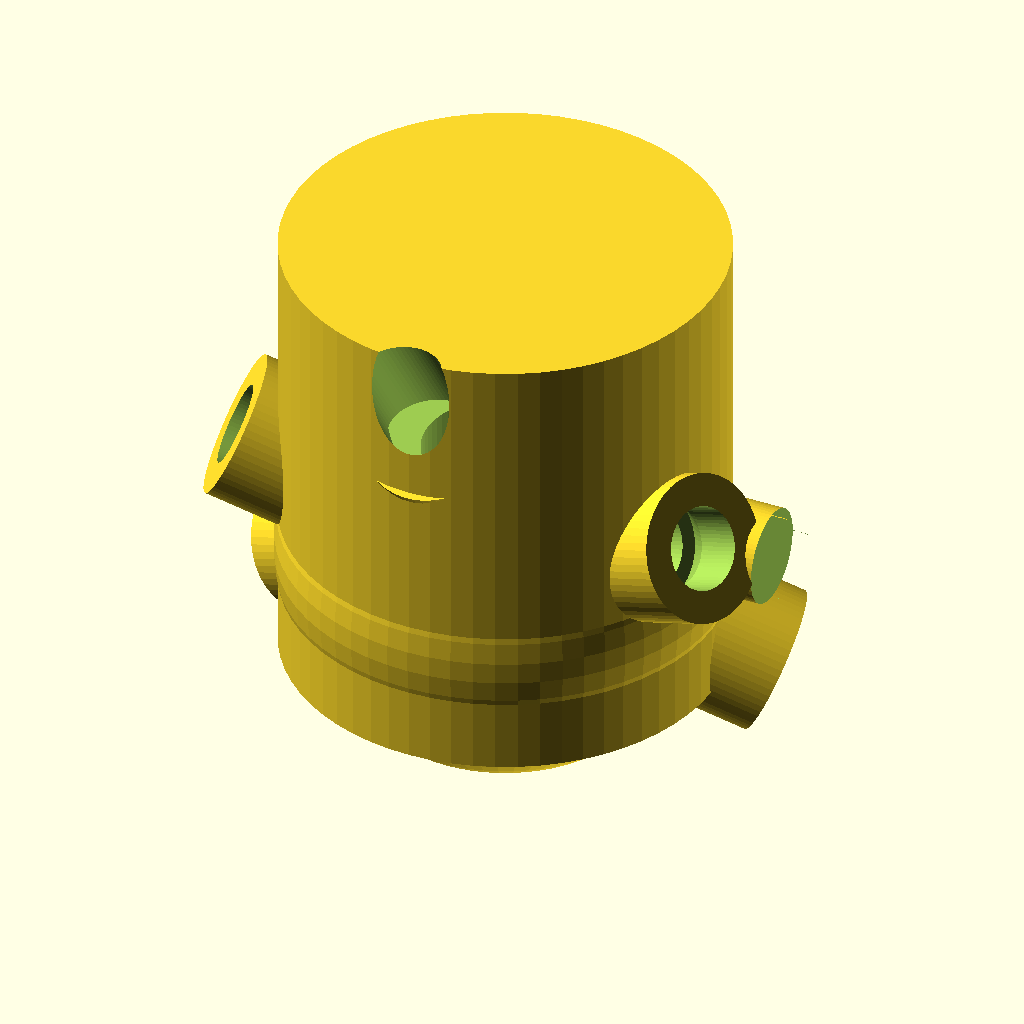
Cell 1 — every parameter at its default value.
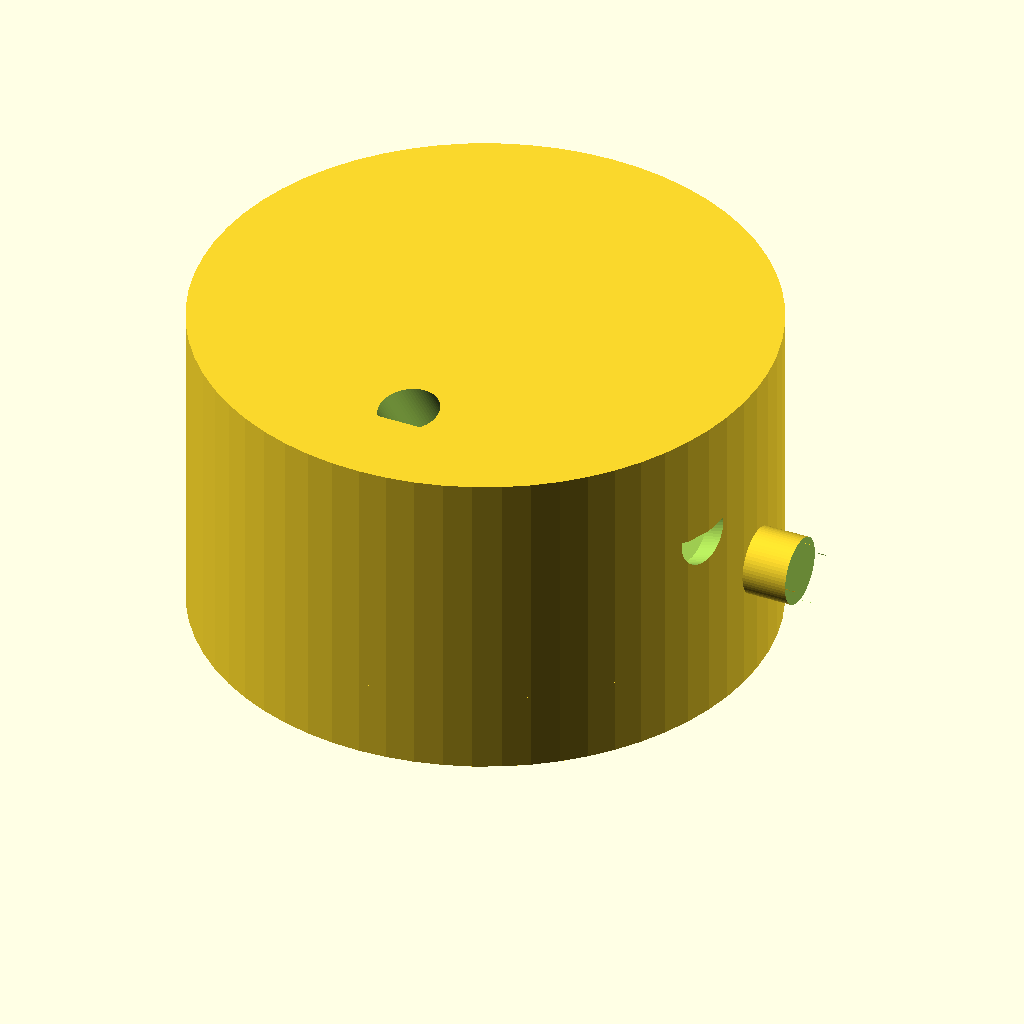
Cell 2 — bearing_od set to 94, the other parameters unchanged.
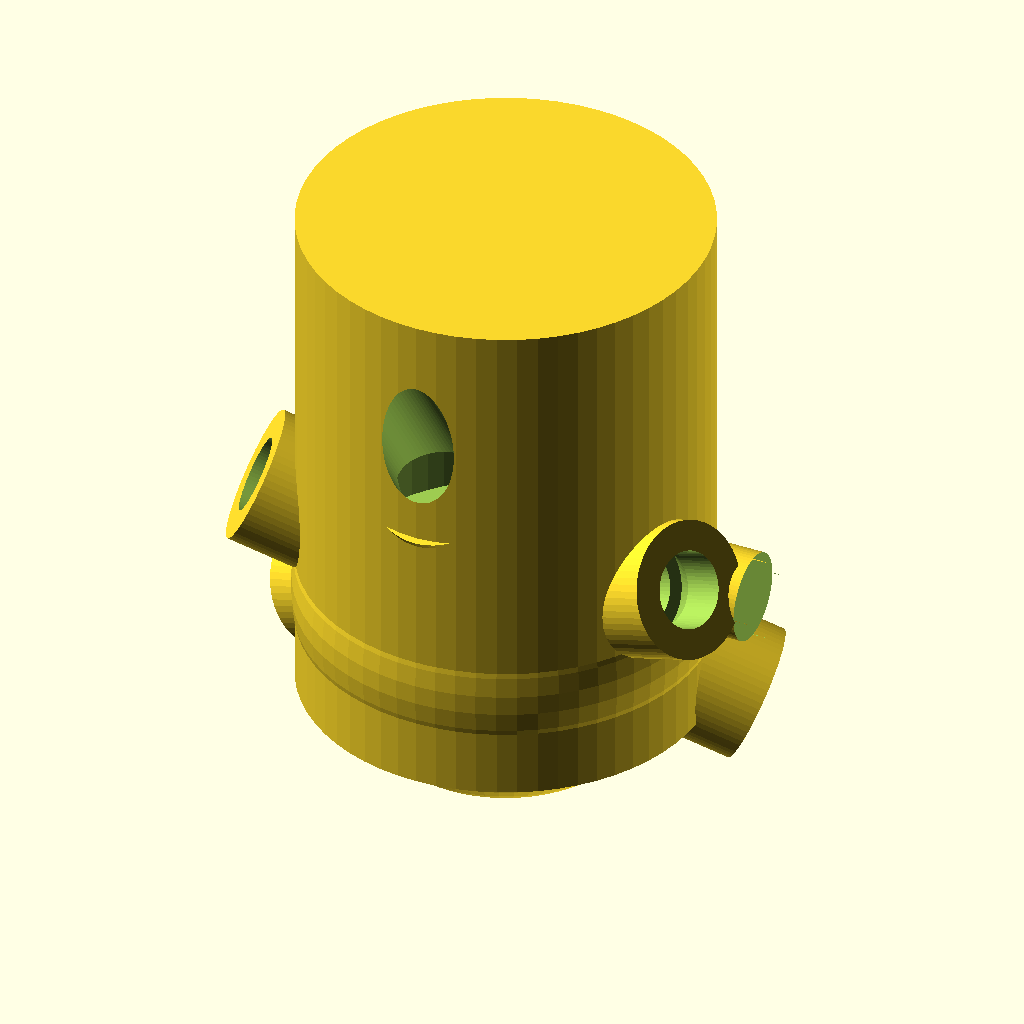
Cell 3: the same model with bearing_h = 28.
The same orthographic view direction (rotation 55°, 0°, 25°; colour scheme Cornfield) for every cell, with the view re-fitted per cell, so scale and position can differ between cells.
The OpenSCAD source (hub_apex.scad):
// ═══════════════════════════════════════════════════════════════
// VINDSNURR — Apex Hub (T and B)
// ═══════════════════════════════════════════════════════════════
// Rotor: 1000mm diameter · 20mm aluminium shaft · 10mm rods
// Bearing: 6204-2RS  ID=20mm  OD=47mm  H=14mm
//
// Hub T and Hub B are IDENTICAL geometry.
// Mount Hub B rotated 30° on the shaft relative to Hub T.
//
// PRINT SETTINGS:
//   Material    : PETG (outdoor) or PLA (indoor prototype)
//   Infill      : 40% minimum, gyroid or honeycomb
//   Layer height: 0.2mm
//   Walls       : 4 perimeters minimum
//   Orientation : shaft axis vertical, bearing seat face up
//   Supports    : yes — required for rod socket overhangs
//
// BEARING INSTALLATION:
//   Press 6204-2RS bearing into the bearing seat before mounting
//   hub on shaft. Use a vice with a flat pad — do not hammer.
//   The shaft slides through the bearing inner race.
//   Fix hub position on shaft with an M4 set screw through the
//   shaft collar (drill and tap after printing, file a flat on shaft).
// ═══════════════════════════════════════════════════════════════

// ── Parameters ─────────────────────────────────────────────────
shaft_d       = 20.0;   // mm — aluminium shaft OD
shaft_bore    = 20.5;   // mm — clearance bore (shaft + 0.5mm)

bearing_od    = 47.0;   // mm — 6204-2RS outer diameter
bearing_h     = 14.0;   // mm — 6204-2RS height
bearing_tol   =  0.1;   // mm — press-fit tolerance (reduce to 0.05 if loose)

rod_d         = 10.0;   // mm — rod outer diameter
rod_tol       =  0.3;   // mm — socket clearance (adjust after test jig)
rod_depth     = 28.0;   // mm — socket depth

hub_r         = 28.0;   // mm — hub sphere body radius
wall          =  4.0;   // mm — minimum wall thickness

$fn = 64;  // increase to 128 for final print

// ── Derived ────────────────────────────────────────────────────
rod_socket_d   = rod_d + rod_tol;
bearing_seat_d = bearing_od + bearing_tol;

// ── Rod directions from hub centre (unit vectors) ───────────────
// Computed from exact 1000mm rotor geometry.
// All six rods leave the apex angling downward and outward equally.
// Adjacent rod angle: 48.36° | Skip-one angle: 90.37° | Opposite: 110.00°
rod_dirs = [
    [ 0.000000, -0.573576,  0.819152],  // → U1
    [ 0.709406, -0.573576,  0.409576],  // → U2
    [ 0.709406, -0.573576, -0.409576],  // → U3
    [ 0.000000, -0.573576, -0.819152],  // → U4
    [-0.709406, -0.573576, -0.409576],  // → U5
    [-0.709406, -0.573576,  0.409576],  // → U6
];

// ── Utility: orient socket opening toward a direction vector ────
module point_toward(dir) {
    lon = atan2(dir[0], dir[2]);
    lat = -atan2(dir[1], sqrt(dir[0]*dir[0] + dir[2]*dir[2]));
    rotate([lat, 0, 0])
    rotate([0, lon, 0])
    children();
}

// ── Rod socket (negative volume — subtracted from hub) ──────────
module rod_socket(dir) {
    point_toward(dir) {
        cylinder(h = hub_r + rod_depth, d = rod_socket_d);
        // Entry chamfer for easier rod insertion
        translate([0, 0, hub_r - 1.5])
            cylinder(h = 3.5, d1 = rod_socket_d + 4, d2 = rod_socket_d);
    }
}

// ── Collar reinforcement around each rod socket ─────────────────
module rod_collar(dir) {
    point_toward(dir) {
        difference() {
            cylinder(h = hub_r + 8, d = rod_socket_d + wall * 2);
            cylinder(h = hub_r + 9, d = rod_socket_d);
        }
    }
}

// ── Bearing seat and shaft bore (negative volume) ───────────────
// Bearing seat is a stepped pocket on the top face.
// Shaft bore passes through the entire hub vertically.
module bearing_and_shaft() {
    // Full shaft bore
    cylinder(h = hub_r * 3, d = shaft_bore, center = true);

    // Bearing seat — recessed pocket on top (+Z) face
    // Bearing presses in from above; retaining lip is the hub body.
    translate([0, 0, hub_r - bearing_h])
        cylinder(h = bearing_h + 2, d = bearing_seat_d);

    // Optional second bearing seat on bottom face if stacking two bearings
    // (uncomment if using a duplex bearing arrangement)
    // mirror([0, 0, 1])
    //   translate([0, 0, hub_r - bearing_h])
    //     cylinder(h = bearing_h + 2, d = bearing_seat_d);
}

// ── Shaft collar (positive volume) ─────────────────────────────
// Cylindrical extension along the shaft axis for bearing registration
// and set-screw location.
module shaft_collar() {
    // Upper collar — bearing housing
    cylinder(h = hub_r + bearing_h + 2,
             d = bearing_seat_d + wall * 2);
    // Lower collar — shaft grip
    mirror([0, 0, 1])
        cylinder(h = hub_r * 0.5,
                 d = bearing_seat_d + wall * 2);
}

// ── Set screw boss ──────────────────────────────────────────────
// A flat-sided boss on the shaft collar for drilling/tapping M4.
// Drill radially through after printing. Tap M4.
// File a flat on the shaft at the hub position to prevent rotation.
module setscrew_boss() {
    translate([bearing_seat_d / 2 + wall, 0, hub_r * 0.3])
        rotate([0, 90, 0])
            cylinder(h = 10, d = 12);
}

// ── Main hub ────────────────────────────────────────────────────
module apex_hub() {
    difference() {
        union() {
            sphere(r = hub_r);
            shaft_collar();
            for (dir = rod_dirs) rod_collar(dir);
            setscrew_boss();
        }
        for (dir = rod_dirs) rod_socket(dir);
        bearing_and_shaft();
        // Flat on set screw boss for drill entry
        translate([bearing_seat_d / 2 + wall + 8, -6, hub_r * 0.3 - 6])
            cube([6, 12, 12]);
    }
}

// ── Render ──────────────────────────────────────────────────────
apex_hub();

// ── Quick-reference ─────────────────────────────────────────────
// Bearing  : 6204-2RS  ID=20  OD=47  H=14  (standard series)
// Shaft    : 20mm OD aluminium tube
// Set screw: M4 × 8mm socket head, radial through collar
// Rod sockets: 10.3mm diameter × 28mm deep (adjust rod_tol if needed)
// Print qty: 2 (Hub T and Hub B — same file, same print)
Parameter table extracted from the source (name, type, default, range or options):
shaft_d: number, default 20
shaft_bore: number, default 20.5
bearing_od: number, default 47
bearing_h: number, default 14
bearing_tol: number, default 0.1
rod_d: number, default 10
rod_tol: number, default 0.3
rod_depth: number, default 28
hub_r: number, default 28
wall: number, default 4
